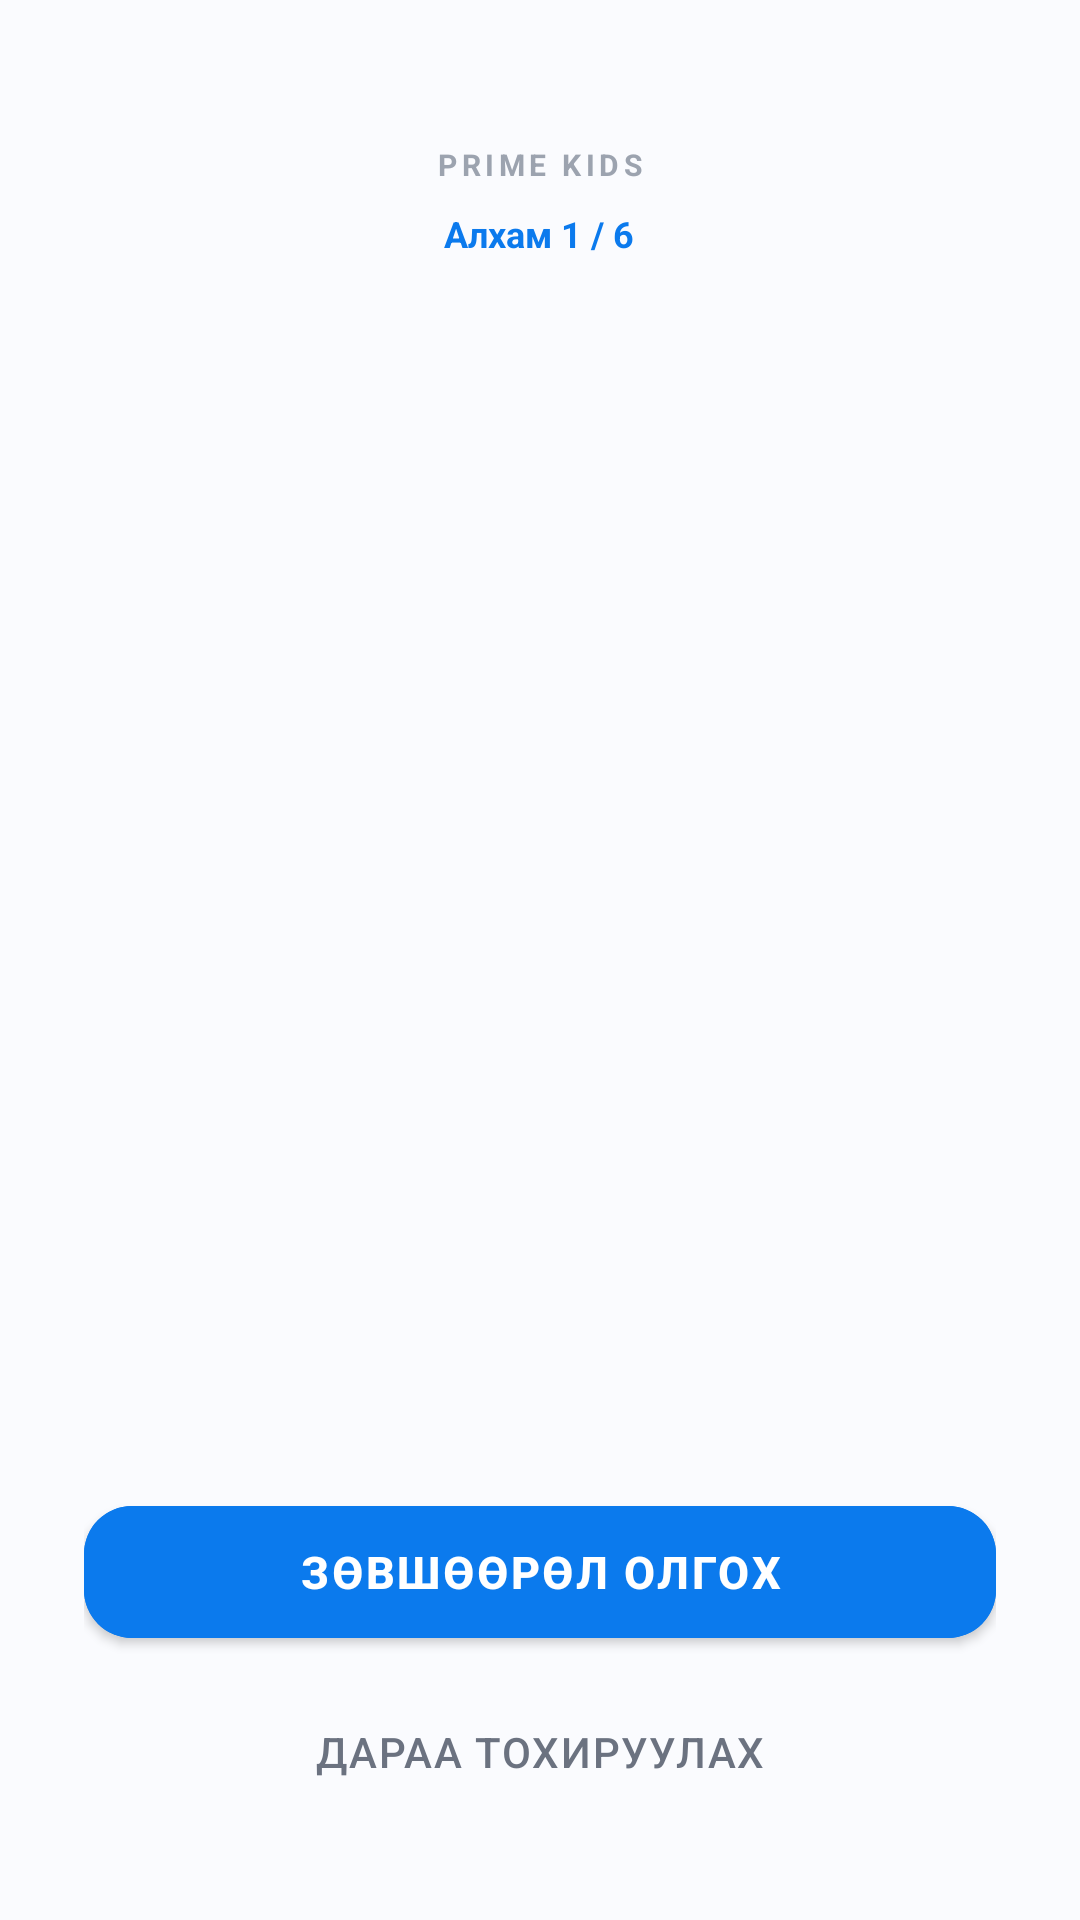

The Android layout XML behind this screen, and the referenced resources:
<!-- AndroidManifest.xml: application theme Theme.MyApplication -->
<!-- res/layout/activity_onboarding_permissions.xml -->
<?xml version="1.0" encoding="utf-8"?>
<LinearLayout xmlns:android="http://schemas.android.com/apk/res/android"
    xmlns:app="http://schemas.android.com/apk/res-auto"
    android:layout_width="match_parent"
    android:layout_height="match_parent"
    android:background="@color/background"
    android:orientation="vertical">

    
    <LinearLayout
        android:layout_width="match_parent"
        android:layout_height="0dp"
        android:layout_weight="1"
        android:gravity="center_horizontal"
        android:orientation="vertical"
        android:paddingHorizontal="28dp"
        android:paddingTop="48dp">

        
        <TextView
            android:layout_width="wrap_content"
            android:layout_height="wrap_content"
            android:layout_marginBottom="8dp"
            android:letterSpacing="0.15"
            android:text="PRIME KIDS"
            android:textAllCaps="true"
            android:textColor="@color/text_hint"
            android:textSize="10sp"
            android:textStyle="bold" />

        
        <TextView
            android:id="@+id/tvStepIndicator"
            android:layout_width="wrap_content"
            android:layout_height="wrap_content"
            android:layout_marginBottom="24dp"
            android:text="Алхам 1 / 6"
            android:textColor="@color/primary"
            android:textSize="12sp"
            android:textStyle="bold" />

        
        <LinearLayout
            android:id="@+id/llStepDots"
            android:layout_width="wrap_content"
            android:layout_height="wrap_content"
            android:layout_marginBottom="32dp"
            android:gravity="center"
            android:orientation="horizontal" />

        
        <FrameLayout
            android:layout_width="64dp"
            android:layout_height="64dp"
            android:layout_marginBottom="20dp">

            <View
                android:layout_width="64dp"
                android:layout_height="64dp"
                android:background="@drawable/bg_permission_icon" />

            <ImageView
                android:id="@+id/ivPermissionIcon"
                android:layout_width="32dp"
                android:layout_height="32dp"
                android:layout_gravity="center"
                android:contentDescription="Permission icon" />
        </FrameLayout>

        
        <TextView
            android:id="@+id/tvPermissionTitle"
            android:layout_width="wrap_content"
            android:layout_height="wrap_content"
            android:layout_marginBottom="12dp"
            android:gravity="center"
            android:letterSpacing="0.01"
            android:textColor="@color/text_primary"
            android:textSize="22sp"
            android:textStyle="bold" />

        
        <TextView
            android:id="@+id/tvPermissionWhy"
            android:layout_width="match_parent"
            android:layout_height="wrap_content"
            android:layout_marginBottom="24dp"
            android:gravity="center"
            android:lineSpacingExtra="4dp"
            android:textColor="@color/text_secondary"
            android:textSize="14sp" />

        
        <TextView
            android:id="@+id/tvPermissionStatus"
            android:layout_width="wrap_content"
            android:layout_height="wrap_content"
            android:letterSpacing="0.08"
            android:textAllCaps="true"
            android:textSize="12sp"
            android:textStyle="bold"
            android:visibility="gone" />

    </LinearLayout>

    
    <LinearLayout
        android:layout_width="match_parent"
        android:layout_height="wrap_content"
        android:orientation="vertical"
        android:paddingHorizontal="28dp"
        android:paddingBottom="32dp">

        
        <com.google.android.material.button.MaterialButton
            android:id="@+id/btnGrant"
            android:layout_width="match_parent"
            android:layout_height="56dp"
            android:layout_marginBottom="8dp"
            android:backgroundTint="@color/primary"
            android:letterSpacing="0.06"
            android:text="@string/onboarding_grant_button"
            android:textColor="@color/white"
            android:textSize="15sp"
            android:textStyle="bold"
            app:cornerRadius="16dp" />

        
        <com.google.android.material.button.MaterialButton
            android:id="@+id/btnSkip"
            style="@style/Widget.MaterialComponents.Button.TextButton"
            android:layout_width="match_parent"
            android:layout_height="48dp"
            android:letterSpacing="0.04"
            android:text="@string/onboarding_skip_button"
            android:textColor="@color/text_secondary"
            android:textSize="14sp" />

    </LinearLayout>
</LinearLayout>
<!-- resources referenced by this layout -->
<resources>
  <color name="background">#FFfafbfe</color>
  <color name="primary">#FF0b7aed</color>
  <color name="text_hint">#FF9ca3af</color>
  <color name="text_primary">#FF111827</color>
  <color name="text_secondary">#FF6b7280</color>
  <color name="white">#FFFFFFFF</color>
  <string name="onboarding_grant_button">Зөвшөөрөл олгох</string>
  <string name="onboarding_skip_button">Дараа тохируулах</string>
  <style name="Theme.MyApplication" parent="Theme.MaterialComponents.DayNight.NoActionBar">
          <item name="colorPrimary">@color/primary</item>
          <item name="colorPrimaryVariant">@color/primary_dark</item>
          <item name="colorOnPrimary">@color/on_primary</item>
          <item name="colorSecondary">@color/secondary</item>
          <item name="colorSecondaryVariant">@color/secondary_dark</item>
          <item name="colorOnSecondary">@color/on_secondary</item>
          <item name="android:colorBackground">@color/background</item>
          <item name="colorSurface">@color/surface</item>
          <item name="android:statusBarColor">@color/background</item>
          <item name="android:windowLightStatusBar">true</item>
          <item name="android:navigationBarColor">@color/background</item>
          <item name="android:windowLightNavigationBar">true</item>
          <item name="shapeAppearanceSmallComponent">@style/RoundedSmall</item>
          <item name="shapeAppearanceMediumComponent">@style/RoundedMedium</item>
          <item name="shapeAppearanceLargeComponent">@style/RoundedLarge</item>
      </style>
  <color name="primary_dark">#FF005fcb</color>
  <color name="on_primary">#FFFFFFFF</color>
  <color name="secondary">#FF16b650</color>
  <color name="secondary_dark">#FF0e9240</color>
  <color name="on_secondary">#FFFFFFFF</color>
  <color name="surface">#FFFFFFFF</color>
  <style name="RoundedSmall" parent="ShapeAppearance.MaterialComponents.SmallComponent">
          <item name="cornerSize">12dp</item>
      </style>
  <style name="RoundedMedium" parent="ShapeAppearance.MaterialComponents.MediumComponent">
          <item name="cornerSize">16dp</item>
      </style>
  <style name="RoundedLarge" parent="ShapeAppearance.MaterialComponents.LargeComponent">
          <item name="cornerSize">20dp</item>
      </style>
</resources>
